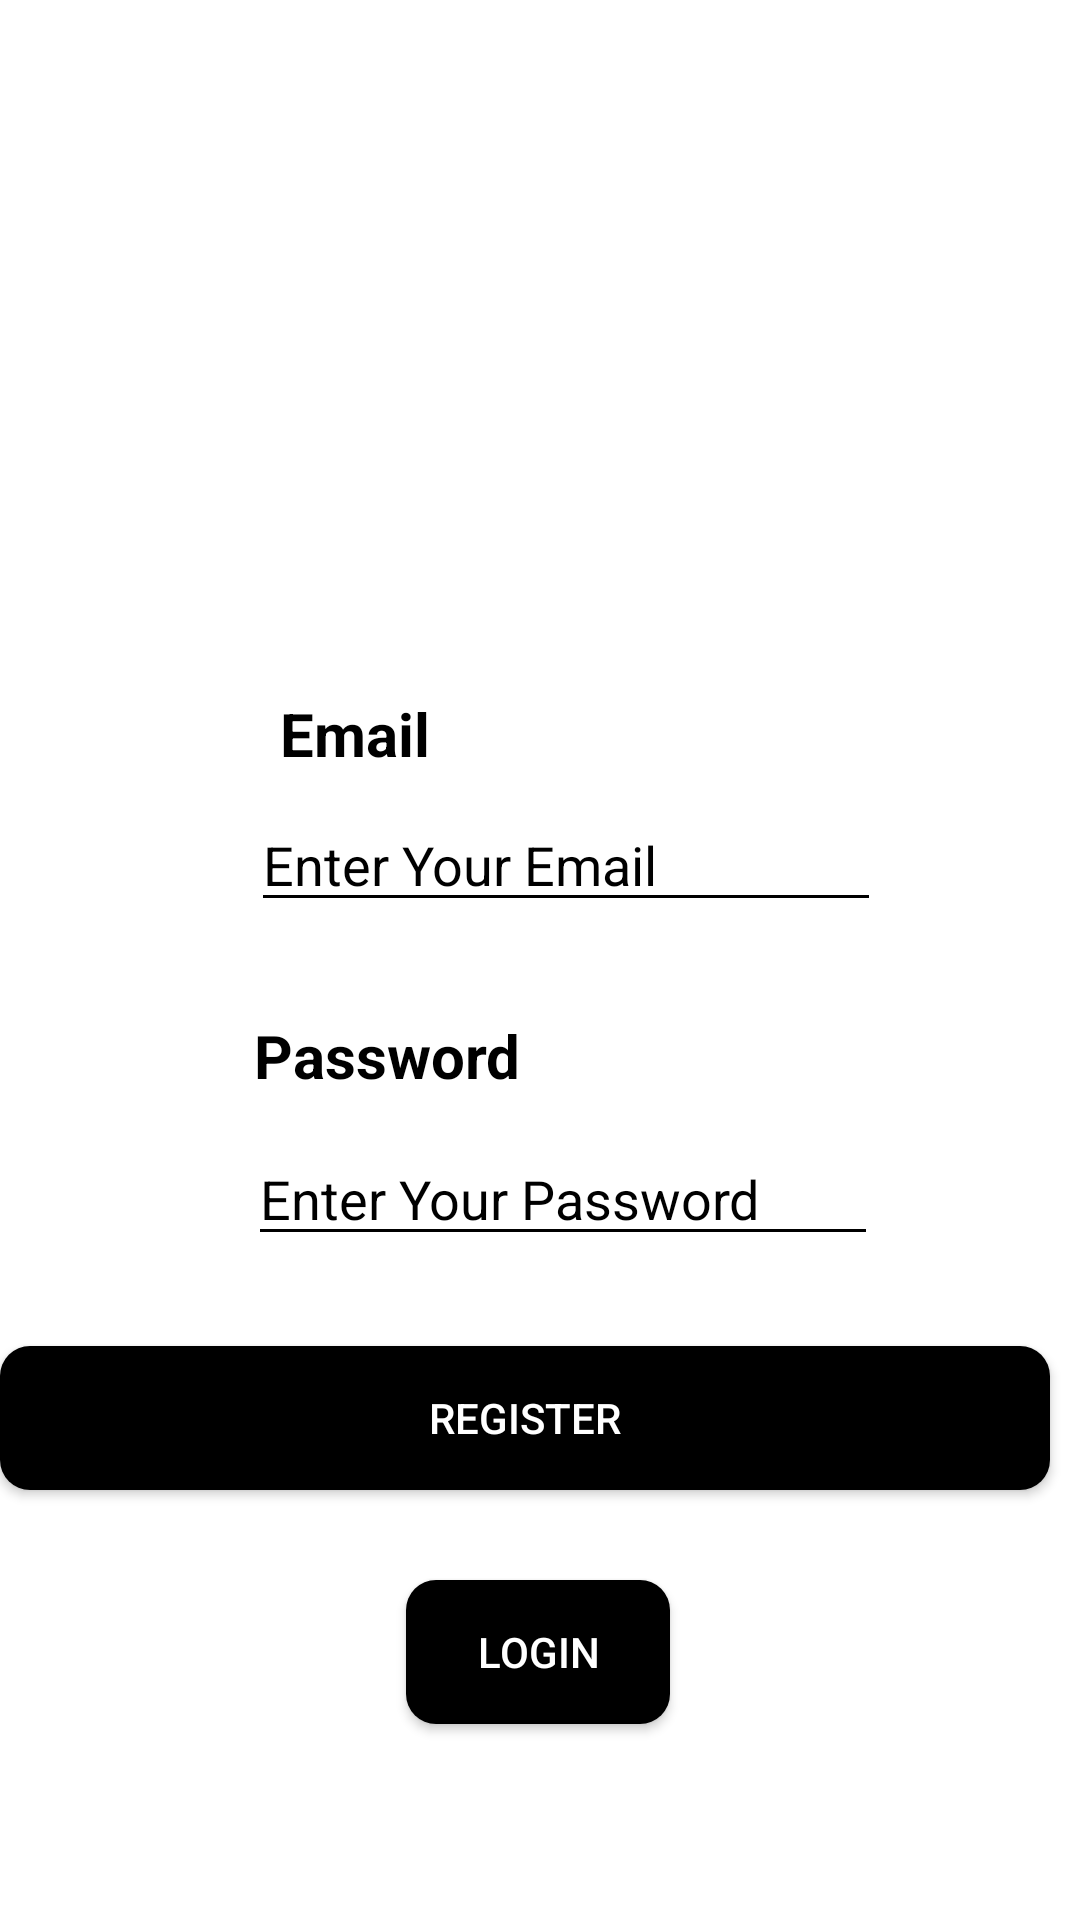

Layout XML and referenced resources for this Android screen:
<!-- AndroidManifest.xml: application theme Theme.ToDoListApp -->
<!-- res/layout/activity_sp.xml -->
<?xml version="1.0" encoding="utf-8"?>
<androidx.constraintlayout.widget.ConstraintLayout xmlns:android="http://schemas.android.com/apk/res/android"
    xmlns:app="http://schemas.android.com/apk/res-auto"
    xmlns:tools="http://schemas.android.com/tools"
    android:layout_width="match_parent"
    android:layout_height="match_parent"
    android:background="#FFFFFF"
    tools:viewBindingIgnore="true"
    tools:context=".MainActivity">



    <TextView
        android:id="@+id/textView3"
        android:layout_width="wrap_content"
        android:layout_height="wrap_content"
        android:layout_marginTop="20dp"
        android:text="Email"
        android:textStyle="bold"
        android:textColor="@color/black"
        android:textSize="20sp"
        app:layout_constraintEnd_toEndOf="parent"
        app:layout_constraintHorizontal_bias="0.301"
        app:layout_constraintStart_toStartOf="parent"
        app:layout_constraintTop_toBottomOf="@+id/imageView" />

    <EditText
        android:id="@+id/editTextTextEmailAddress"
        android:layout_width="wrap_content"
        android:layout_height="wrap_content"
        android:layout_marginStart="109dp"
        android:layout_marginTop="8dp"
        android:layout_marginEnd="92dp"
        android:textColorHint="@color/black"
        android:textColor="@color/black"
        android:ems="10"
        android:backgroundTint="@color/black"
        android:hint="Enter Your Email"
        android:inputType="textEmailAddress"
        app:layout_constraintEnd_toEndOf="parent"
        app:layout_constraintStart_toStartOf="parent"
        app:layout_constraintTop_toBottomOf="@+id/textView3" />

    <TextView
        android:id="@+id/textView4"
        android:layout_width="wrap_content"
        android:layout_height="wrap_content"
        android:layout_marginStart="110dp"
        android:layout_marginTop="31dp"
        android:textColor="@color/black"
        android:layout_marginEnd="212dp"
        android:text="Password"
        android:textStyle="bold"
        android:textSize="20sp"
        app:layout_constraintEnd_toEndOf="parent"
        app:layout_constraintStart_toStartOf="parent"
        app:layout_constraintTop_toBottomOf="@+id/editTextTextEmailAddress" />

    <EditText
        android:id="@+id/editTextNumberPassword"
        android:layout_width="wrap_content"
        android:layout_height="wrap_content"
        android:layout_marginStart="108dp"
        android:layout_marginTop="12dp"
        android:layout_marginEnd="93dp"
        android:ems="10"
        android:textColor="@color/black"
        android:backgroundTint="@color/black"
        android:hint="Enter Your Password"
        android:inputType="numberPassword"
        android:textColorHint="@color/black"
        app:layout_constraintEnd_toEndOf="parent"
        app:layout_constraintStart_toStartOf="parent"
        app:layout_constraintTop_toBottomOf="@+id/textView4" />

    <Button
        android:id="@+id/buttonlogin"
        android:layout_width="350dp"
        android:layout_height="wrap_content"
        android:layout_marginStart="109dp"
        android:layout_marginTop="30dp"
        android:layout_marginBottom="30dp"
        android:background="@drawable/round"
        android:backgroundTint="@color/black"
        android:text="Register"
        android:textColor="#FFFFFF"
        app:layout_constraintBottom_toTopOf="@+id/button3"
        app:layout_constraintEnd_toEndOf="@+id/editTextNumberPassword"
        app:layout_constraintHorizontal_bias="0.771"
        app:layout_constraintStart_toStartOf="@+id/editTextNumberPassword"
        app:layout_constraintTop_toBottomOf="@+id/editTextNumberPassword" />

    <ImageView
        android:id="@+id/imageView"
        android:layout_width="291dp"
        android:layout_height="195dp"
        android:layout_marginTop="16dp"
        android:scaleType="fitXY"
        app:layout_constraintEnd_toEndOf="parent"
        app:layout_constraintHorizontal_bias="0.5"
        app:layout_constraintStart_toStartOf="parent"
        app:layout_constraintTop_toTopOf="parent"
        app:srcCompat="@drawable/img11" />

    <Button
        android:id="@+id/button3"
        android:layout_width="wrap_content"
        android:layout_height="wrap_content"
        android:layout_marginTop="30dp"

        android:background="@drawable/round"
        android:backgroundTint="@color/black"
        android:textColor="#FFFFFF"
        android:text="Login"
        app:iconTint="#C3421A"
        app:layout_constraintEnd_toEndOf="parent"
        app:layout_constraintHorizontal_bias="0.498"
        app:layout_constraintStart_toStartOf="parent"
        app:layout_constraintTop_toBottomOf="@+id/buttonlogin" />

</androidx.constraintlayout.widget.ConstraintLayout>
<!-- resources referenced by this layout -->
<resources>
  <color name="black">#FF000000</color>
  <!-- drawable round (drawable) -->
  <?xml version="1.0" encoding="utf-8"?>
  <shape xmlns:android="http://schemas.android.com/apk/res/android" android:shape="rectangle">
  <solid android:color="#111211"/>
      <corners android:radius="10dp"/>
  </shape>
  <style name="Theme.ToDoListApp" parent="Theme.MaterialComponents.DayNight.DarkActionBar">
          
          <item name="colorPrimary">@color/purple_500</item>
          <item name="colorPrimaryVariant">@color/purple_700</item>
          <item name="colorOnPrimary">@color/white</item>
          
          <item name="colorSecondary">@color/teal_200</item>
          <item name="colorSecondaryVariant">@color/teal_700</item>
          <item name="colorOnSecondary">@color/black</item>
          
          <item name="android:statusBarColor" tools:targetApi="l">?attr/colorPrimaryVariant</item>
          
      </style>
  <color name="purple_500">#FF6200EE</color>
  <color name="purple_700">#FF3700B3</color>
  <color name="white">#DCC21E</color>
  <color name="teal_200">#FF03DAC5</color>
  <color name="teal_700">#FF018786</color>
</resources>
